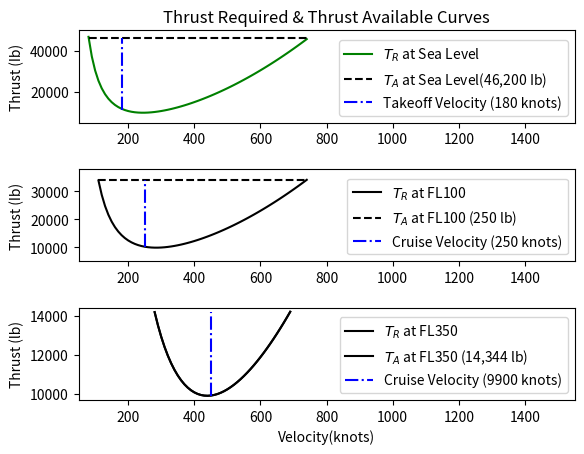

This chart was generated by the following Python code:
# -*- coding: utf-8 -*-
"""
Created on Wed Feb  3 19:43:31 2021

@author: Alexander Urbina
"""
from numpy import pi
import matplotlib.pyplot as plt

def squared(x: float) -> float:      
    return x**2
"""
Takes x as a float and returns its square
:param x: float
:return x**2
"""
def knots_to_ftpersec(speed): # Speed is the user input and is in knots
    return speed*1.68781

def thrust_required(rho_inf, v_inf, s, cd0_, k, w):
    cl = 2 * w / (rho_inf * v_inf ** 2 * s)
    return 0.5 * rho_inf * v_inf **2 *s * (cd0_ + k * cl ** 2)

"""
This function calculated thrust required based on this equation:
             2 * weight
    CL = -------------------
        rho_inf* V_inf^2 * S
"""

weight = 200000 # Ib
wing_area = 1318 # ft
wing_span = 117.4166
cd0 = 0.0185
thrust = 66000 #Ib of thrust total
aspect_ratio = wing_span**2/ wing_area
e = 0.92
K = 1/ (pi * e * aspect_ratio)
rho_sl = 23.77E-4 # in slugs/ft^3

x_vals_sl = [ i for i in range(80, 750, 10)]

tr_sl = [] 
for airspeed in x_vals_sl:
    airspeed_fps = knots_to_ftpersec(airspeed)
    thrust_calculated = thrust_required(rho_sl, knots_to_ftpersec(airspeed),
    wing_area, cd0, K, weight)
    
    tr_sl.append(thrust_calculated)

TA_sl = 0.7 * thrust
y_coords_sl = [TA_sl for _ in x_vals_sl]

takeoff_vel_sl = [180, 180]
cruise_velocity_fl350_values = [11000, 46500]

rho_fl100 = 17.56E-4 # in slug s/ft^3
x_vals_fl100 = [i for i in range(110, 745, 10)]
tr_fl100 = [thrust_required(rho_fl100, knots_to_ftpersec(x),
                            wing_area, cd0, K, weight) for x in x_vals_fl100]
TA_fl100 = 0.7 * thrust * rho_fl100 /  rho_sl
cruise_velocity = [ 250, 250]
cruise_velocity_fl100_values = [10000, 34130]
y_coords_fl100 = [TA_fl100 for _ in x_vals_fl100]

print(airspeed)
print(tr_sl)
print(y_coords_sl)
print("Thrust calculated = ",thrust_calculated)
plt.subplot(3, 1, 1)
plt.plot(x_vals_sl, tr_sl, 'g-', label=r"$T_R$ at Sea Level")
plt.plot(x_vals_sl, y_coords_sl, 'k--',
         label = '$T_A$ at Sea Level({:,.0f} Ib)'.format(TA_sl))
plt.plot(takeoff_vel_sl, cruise_velocity_fl350_values, 'b-.', 
         label = "Takeoff Velocity ({} knots)".format(takeoff_vel_sl[0]))

plt.ylim(5000, 50000)
plt.xlim(50,1550)
plt.ylabel('Thrust (Ib)')

plt.title('Thrust Required & Thrust Available Curves')
plt.legend(loc = 'lower right')
#plt.show()

plt.subplot(3, 1, 2)
plt.plot(x_vals_fl100, tr_fl100, 'k-', label=r"$T_R$ at FL100")
plt.plot(x_vals_fl100, y_coords_fl100, 'k--',
         label= "$T_A$ at FL100 ({:,.0f} lb)".format(cruise_velocity[0]))
plt.plot(cruise_velocity, cruise_velocity_fl100_values, 'b-.', 
         label= "Cruise Velocity ({} knots)".format(cruise_velocity[0]))
plt.ylabel('Thrust (Ib)')
plt.ylim(5000, 38000)
plt.xlim(50,1550)
plt.legend(loc = 'lower right')
plt.subplot(3, 1, 3)
rho_fl350 = 7.38E-4 # in slugs/ft^3
cruise_velocity_fl350 = [450, 450]
cruise_velocity_fl350_values = [9900, 14200]
x_vals_fl350 = [i for i in range(280, 695, 10)]
TA_fl350 = 0.7 * thrust * rho_fl350/ rho_sl
tr_fl350 = [thrust_required(rho_fl350, knots_to_ftpersec(x), 
                            wing_area, cd0, K, weight) for x in x_vals_fl350 ]
plt.plot(x_vals_fl350, tr_fl350, 'k-', label=r"$T_R$ at FL350")
y_coords_fl350 = [TA_fl350 for _ in x_vals_fl350]
plt.plot(x_vals_fl350, tr_fl350, 'k-', 
         label=r"$T_A$ at FL350 ({:,.0f} lb)".format(TA_fl350))
plt.plot(cruise_velocity_fl350, cruise_velocity_fl350_values, 'b-.',
         label= "Cruise Velocity ({} knots)".format(cruise_velocity_fl350_values[0]))
plt.xlabel('Velocity(knots)')
plt.ylabel('Thrust (lb)')
plt.xlim(50, 1550)
plt.legend(loc = 'lower right' )
plt.subplots_adjust(hspace=0.50)
plt.show()

"""   
a= 5
y = squared(a)
print(y)
numbers = [1, 2, 3, 4, 5, 6, 7, 8, 9, 10]
end_list = []
for number in numbers:
    if number % 2 == 0:
        end_list.append(number)
print(end_list)
 """   
